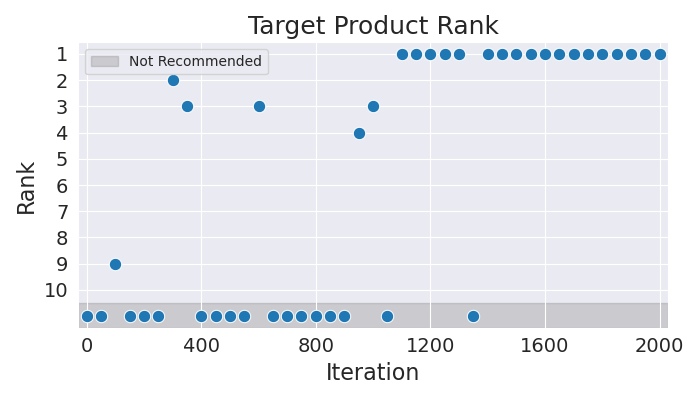

The table this chart was drawn from, first rows:
Iteration, Rank
0, 11
50, 11
100, 9
150, 11
200, 11
250, 11
300, 2
350, 3
400, 11
450, 11
500, 11
550, 11
600, 3
650, 11
700, 11
750, 11
800, 11
850, 11
900, 11
950, 4
1000, 3
1050, 11
1100, 1
1150, 1
1200, 1
1250, 1
1300, 1
1350, 11
1400, 1
1450, 1
1500, 1
1550, 1
1600, 1
1650, 1
1700, 1
1750, 1
1800, 1
1850, 1
1900, 1
1950, 1
2000, 1
